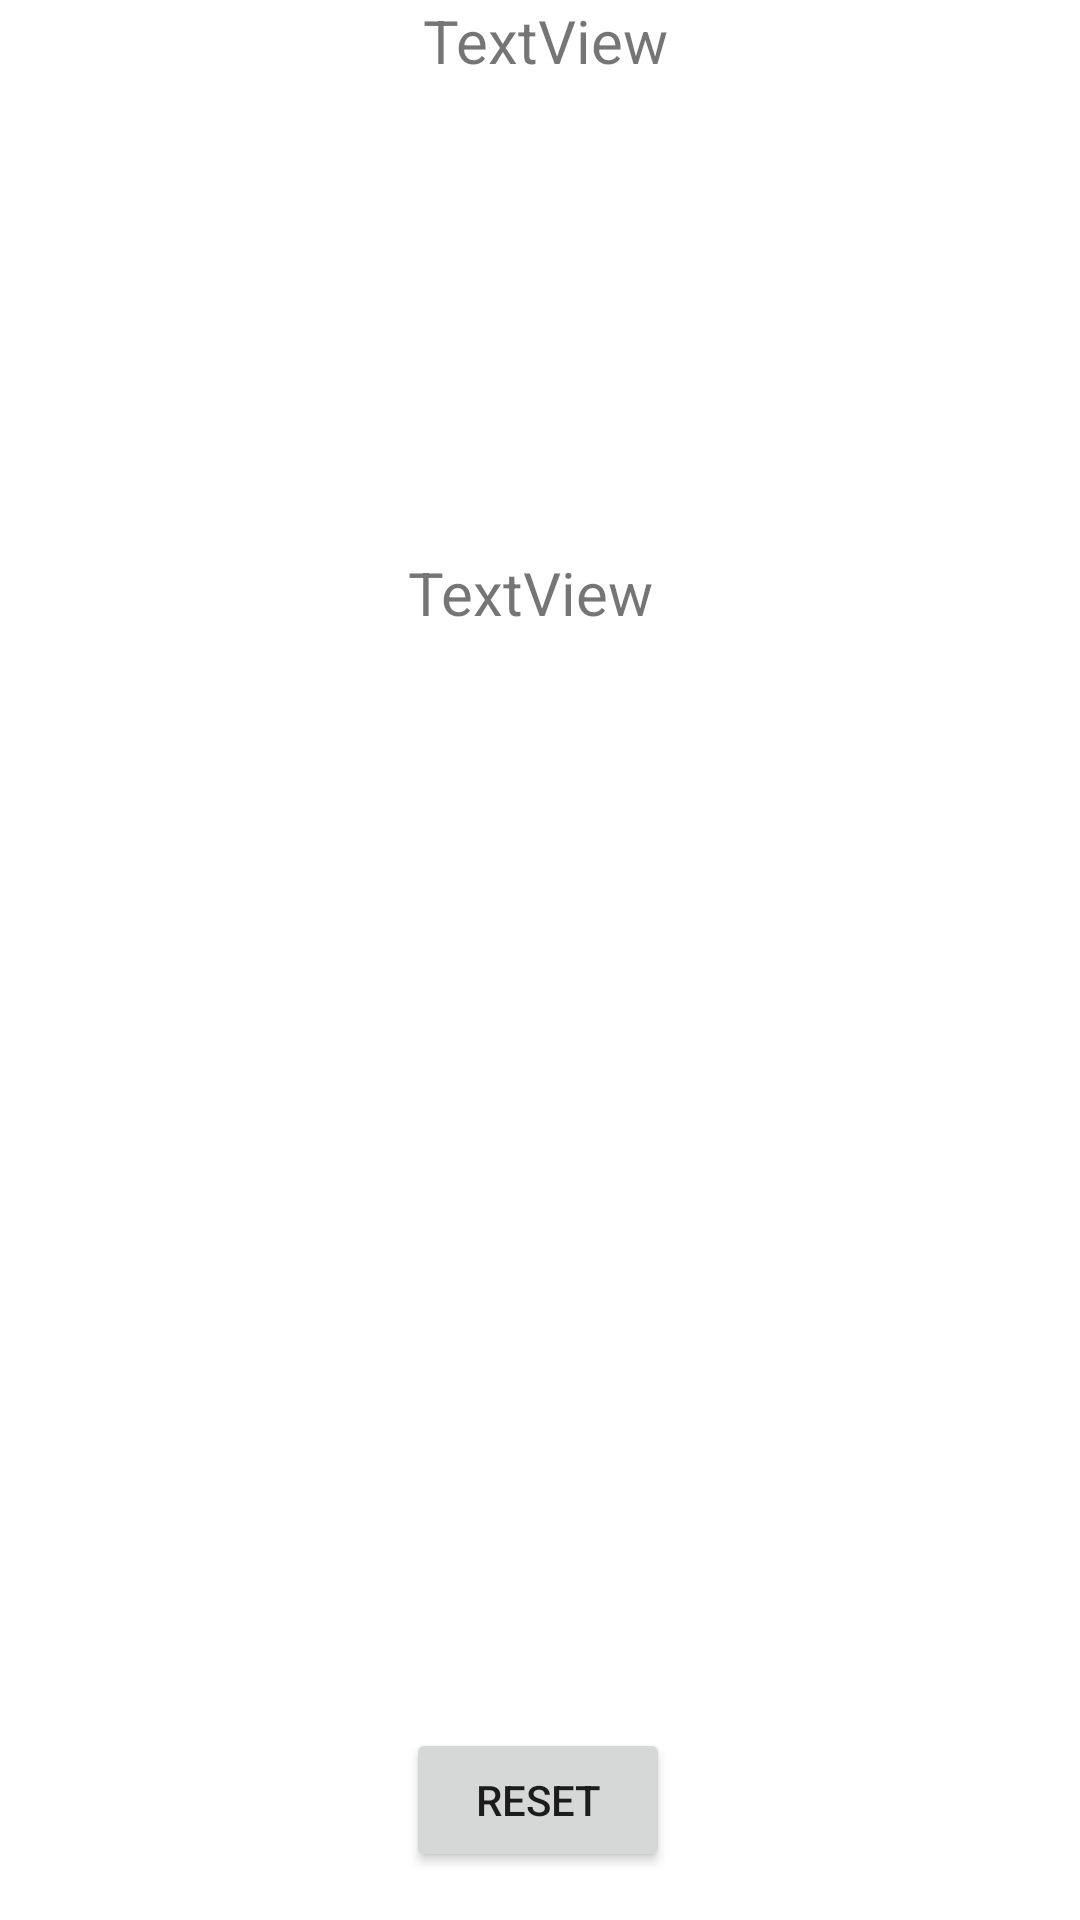

Here is an Android app screen rendered from its layout file. Give the layout XML and the strings, colors and styles it references.
<!-- AndroidManifest.xml: application theme Theme.CS5520A1 -->
<!-- res/layout/activity_gps.xml -->
<?xml version="1.0" encoding="utf-8"?>
<androidx.constraintlayout.widget.ConstraintLayout xmlns:android="http://schemas.android.com/apk/res/android"
    xmlns:app="http://schemas.android.com/apk/res-auto"
    xmlns:tools="http://schemas.android.com/tools"
    android:layout_width="match_parent"
    android:layout_height="match_parent"
    tools:context=".GpsActivity">

    <TextView
        android:id="@+id/lat_lon"
        android:layout_width="wrap_content"
        android:layout_height="wrap_content"
        android:text="TextView"
        android:textSize="20sp"
        app:layout_constraintEnd_toEndOf="parent"
        app:layout_constraintHorizontal_bias="0.507"
        app:layout_constraintStart_toStartOf="parent"
        tools:layout_editor_absoluteY="372dp" />

    <Button
        android:id="@+id/reset_distance"
        android:layout_width="wrap_content"
        android:layout_height="wrap_content"
        android:layout_marginBottom="16dp"
        android:text="Reset"
        app:layout_constraintBottom_toBottomOf="parent"
        app:layout_constraintEnd_toEndOf="parent"
        app:layout_constraintHorizontal_bias="0.498"
        app:layout_constraintStart_toStartOf="parent" />

    <TextView
        android:id="@+id/distance"
        android:layout_width="wrap_content"
        android:layout_height="wrap_content"
        android:layout_marginTop="184dp"
        android:text="TextView"
        android:textSize="20sp"
        app:layout_constraintEnd_toEndOf="parent"
        app:layout_constraintHorizontal_bias="0.489"
        app:layout_constraintStart_toStartOf="parent"
        app:layout_constraintTop_toTopOf="parent" />
</androidx.constraintlayout.widget.ConstraintLayout>
<!-- resources referenced by this layout -->
<resources>
  <style name="Theme.CS5520A1" parent="Theme.MaterialComponents.DayNight.DarkActionBar">
          
          <item name="colorPrimary">@color/purple_500</item>
          <item name="colorPrimaryVariant">@color/purple_700</item>
          <item name="colorOnPrimary">@color/white</item>
          
          <item name="colorSecondary">@color/teal_200</item>
          <item name="colorSecondaryVariant">@color/teal_700</item>
          <item name="colorOnSecondary">@color/black</item>
          
          <item name="android:statusBarColor" tools:targetApi="l">?attr/colorPrimaryVariant</item>
          
      </style>
  <!-- not gathered from this repository: default colours our renderer supplied (Android Studio template values) -->
  <color name="purple_500">#FF6200EE</color>
  <color name="purple_700">#FF3700B3</color>
  <color name="teal_200">#FF03DAC5</color>
  <color name="teal_700">#FF018786</color>
  <color name="black">#FF000000</color>
  <color name="white">#FFFFFFFF</color>
</resources>
